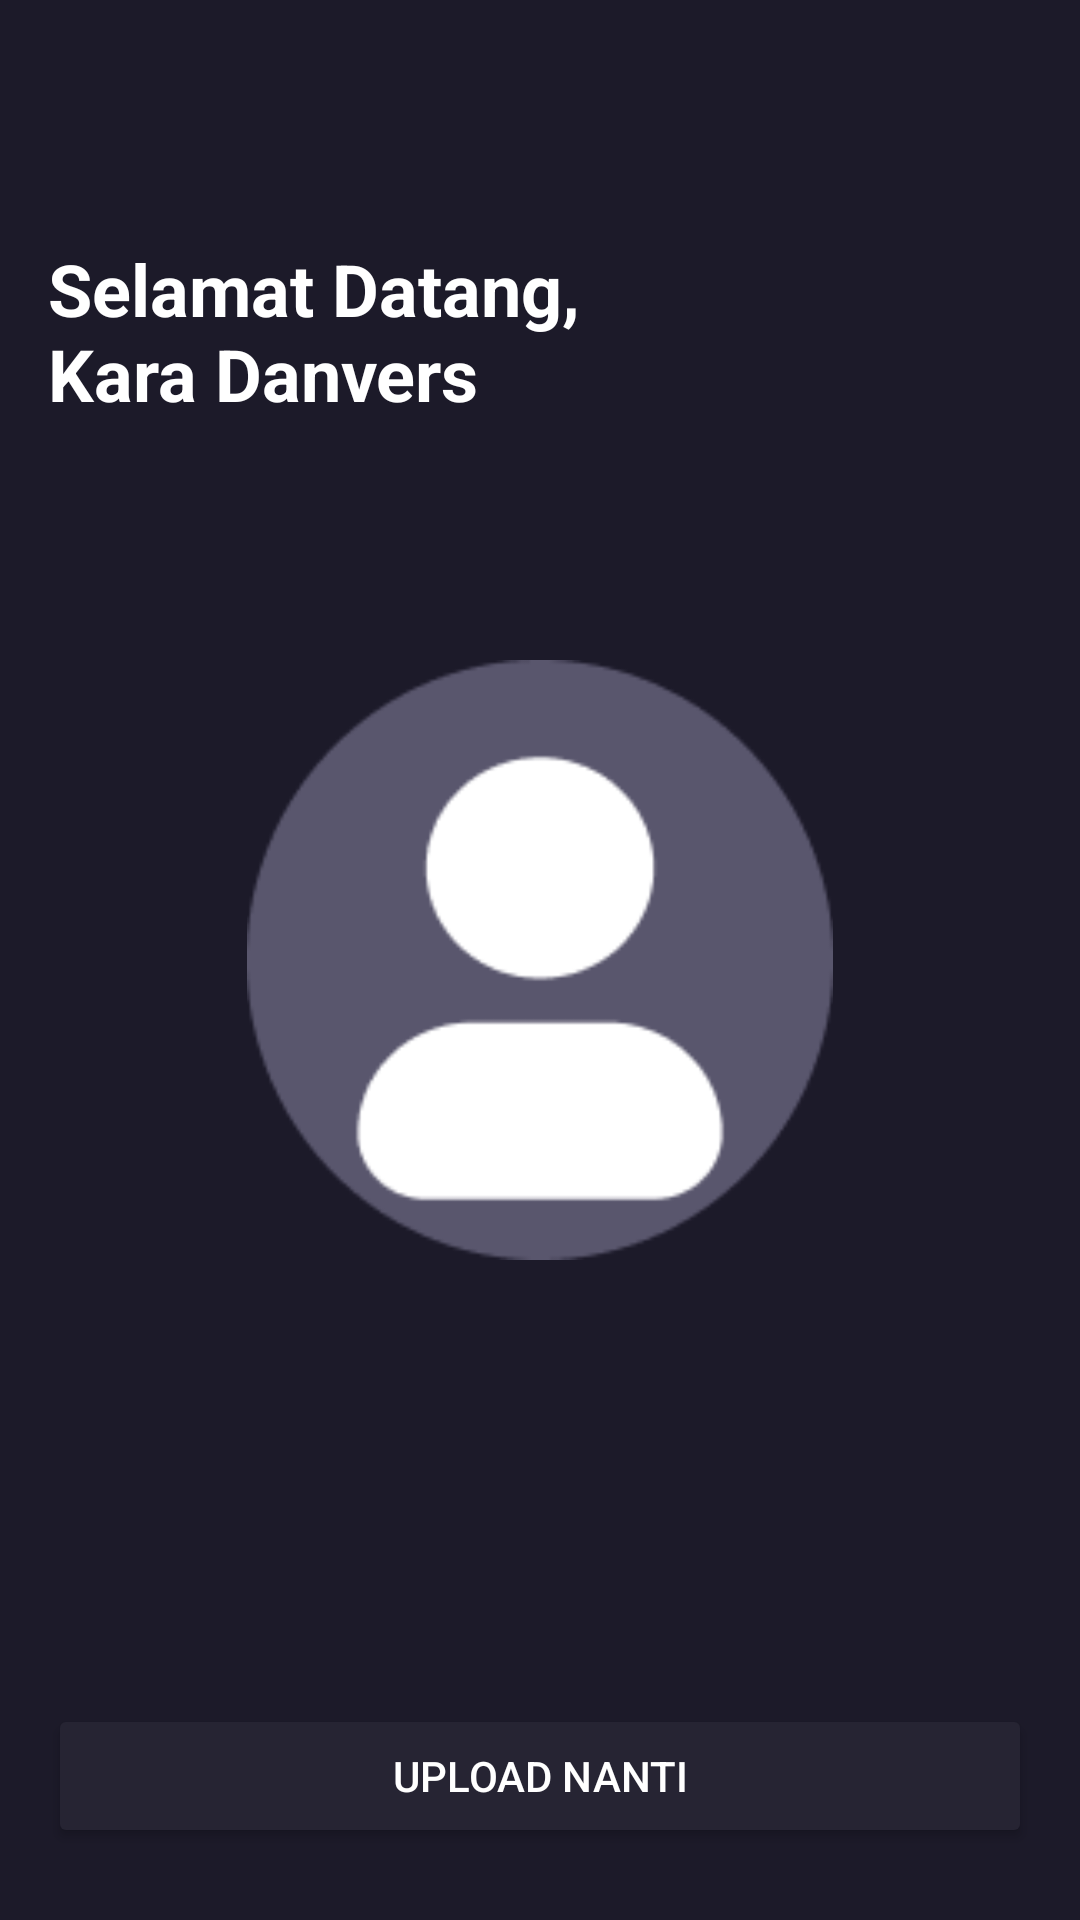

Write the Android layout XML for this screen, with the resource values it uses.
<!-- AndroidManifest.xml: application theme Theme.MovieAppsBWA -->
<!-- res/layout/activity_sign_up_photo_screen.xml -->
<?xml version="1.0" encoding="utf-8"?>
<androidx.constraintlayout.widget.ConstraintLayout xmlns:android="http://schemas.android.com/apk/res/android"
    xmlns:app="http://schemas.android.com/apk/res-auto"
    xmlns:tools="http://schemas.android.com/tools"
    android:layout_width="match_parent"
    android:layout_height="match_parent"
    android:background="@color/black_old"
    tools:context=".auth.singup.SignUpPhotoScreen">


    <ImageView
        android:id="@+id/img_back"
        android:layout_width="40dp"
        android:layout_height="40dp"
        android:layout_marginStart="16dp"
        android:layout_marginTop="24dp"
        android:layout_marginEnd="16dp"
        android:src="@drawable/baseline_arrow_back_ios_new_24"
        app:layout_constraintStart_toStartOf="parent"
        app:layout_constraintTop_toTopOf="parent" />

    <TextView
        android:id="@+id/text_selamat_datang"
        android:layout_width="match_parent"
        android:layout_height="wrap_content"
        android:layout_marginStart="16dp"
        android:layout_marginTop="16dp"
        android:layout_marginEnd="16dp"
        android:text="@string/selamat_datang"
        android:textColor="@color/white"
        android:textSize="24sp"
        android:textStyle="bold"
        app:layout_constraintStart_toStartOf="parent"
        app:layout_constraintTop_toBottomOf="@+id/img_back" />

    <ImageView
        android:id="@+id/img_userphoto"
        android:layout_width="200dp"
        android:layout_height="200dp"
        android:src="@drawable/photo_user"
        app:layout_constraintBottom_toBottomOf="parent"
        app:layout_constraintEnd_toEndOf="parent"
        app:layout_constraintStart_toStartOf="parent"
        app:layout_constraintTop_toTopOf="parent" />

    <ImageView
        android:id="@+id/iv_add"
        android:layout_width="wrap_content"
        android:layout_height="wrap_content"
        app:layout_constraintBottom_toBottomOf="@+id/img_userphoto"
        app:layout_constraintEnd_toEndOf="@+id/img_userphoto"
        app:srcCompat="@drawable/ic_add" />

    <Button
        android:id="@+id/btn_save"
        android:layout_width="0dp"
        android:layout_height="wrap_content"
        android:layout_marginStart="16dp"
        android:layout_marginTop="8dp"
        android:layout_marginEnd="16dp"
        android:layout_marginBottom="8dp"
        android:backgroundTint="@color/pink"
        android:text="@string/simpan"
        android:textColor="@color/white"
        android:visibility="invisible"
        app:layout_constraintBottom_toTopOf="@+id/btn_upload_nanti"
        app:layout_constraintEnd_toEndOf="parent"
        app:layout_constraintStart_toStartOf="parent" />


    <Button
        android:id="@+id/btn_upload_nanti"
        android:layout_width="0dp"
        android:layout_height="wrap_content"
        android:layout_marginStart="16dp"
        android:layout_marginEnd="16dp"
        android:layout_marginBottom="24dp"
        android:backgroundTint="@color/sec_btn"
        android:text="@string/upload_nanti"
        android:textColor="@color/white"
        app:layout_constraintBottom_toBottomOf="parent"
        app:layout_constraintEnd_toEndOf="parent"
        app:layout_constraintStart_toStartOf="parent" />

</androidx.constraintlayout.widget.ConstraintLayout>
<!-- resources referenced by this layout -->
<resources>
  <color name="black_old">#1C1A29</color>
  <color name="pink">#FF2667</color>
  <color name="sec_btn">#262433</color>
  <color name="white">#FFFFFFFF</color>
  <!-- drawable photo_user: png bitmap (drawable, 4869 bytes) -->
  <string name="selamat_datang">Selamat Datang, \nKara Danvers</string>
  <string name="simpan">SIMPAN</string>
  <string name="upload_nanti">UPLOAD NANTI</string>
  <style name="Theme.MovieAppsBWA" parent="Base.Theme.MovieAppsBWA" />
  <style name="Base.Theme.MovieAppsBWA" parent="Theme.Material3.DayNight.NoActionBar">
          
          
      </style>
</resources>
